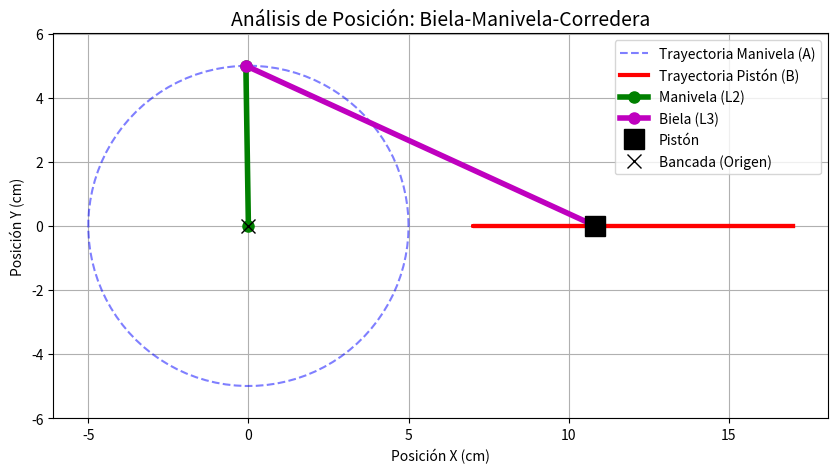

The matplotlib source for this figure:
import numpy as np
import matplotlib.pyplot as plt

# ==========================================
# 1. PARÁMETROS DEL MECANISMO (Biela-Manivela)
# ==========================================
L2 = 5.0   # Longitud de la Manivela (cm)
L3 = 12.0  # Longitud de la Biela (cm)
offset = 0 # Desfase vertical de la corredera (cm)

# Vector de ángulos de la manivela (0 a 360 grados)
theta2 = np.linspace(0, 2*np.pi, 100)

# ==========================================
# 2. CÁLCULO DE POSICIÓN (Ecuaciones de Lazo)
# ==========================================
# Coordenadas del Punto A (Unión Manivela-Biela)
x_A = L2 * np.cos(theta2)
y_A = L2 * np.sin(theta2)

# Coordenadas del Punto B (El Pistón / Corredera)
# Usando el Teorema de Pitágoras en el triángulo formado por la biela
x_B = x_A + np.sqrt(L3**2 - (y_A - offset)**2)
y_B = np.full_like(x_B, offset) # La corredera siempre está en Y = offset

# ==========================================
# 3. GRAFICACIÓN DEL MOVIMIENTO
# ==========================================
plt.figure(figsize=(10, 5))

# Graficar la trayectoria del Pasador A (Un círculo)
plt.plot(x_A, y_A, 'b--', label='Trayectoria Manivela (A)', alpha=0.5)

# Graficar la trayectoria del Pistón B (Una línea recta)
plt.plot(x_B, y_B, 'r-', linewidth=3, label='Trayectoria Pistón (B)')

# DIBUJAR EL MECANISMO EN UNA POSICIÓN ESPECÍFICA (ej. índice 25 de 100)
pos = 25 
plt.plot([0, x_A[pos]], [0, y_A[pos]], 'g-o', linewidth=4, markersize=8, label='Manivela (L2)')
plt.plot([x_A[pos], x_B[pos]], [y_A[pos], y_B[pos]], 'm-o', linewidth=4, markersize=8, label='Biela (L3)')
plt.plot(x_B[pos], y_B[pos], 'ks', markersize=15, label='Pistón')

# Formato del gráfico
plt.title('Análisis de Posición: Biela-Manivela-Corredera', fontsize=14)
plt.xlabel('Posición X (cm)')
plt.ylabel('Posición Y (cm)')
plt.plot(0, 0, 'kx', markersize=10, label='Bancada (Origen)') # Origen
plt.axis('equal') # Para que el círculo no parezca un óvalo
plt.grid(True)
plt.legend(loc='upper right')

plt.show()
